Run: headless pygame with SDL's dummy video driver; simulated clock (each Clock.tick advances the game by its frame time, no real sleeping); random seed 0; keys injected as events and as key.get_pressed() state; no mouse input.
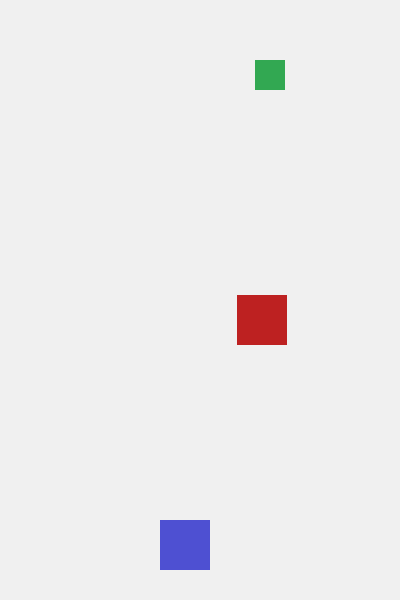
Frame 1 of 4 · flips 1–60 · no input
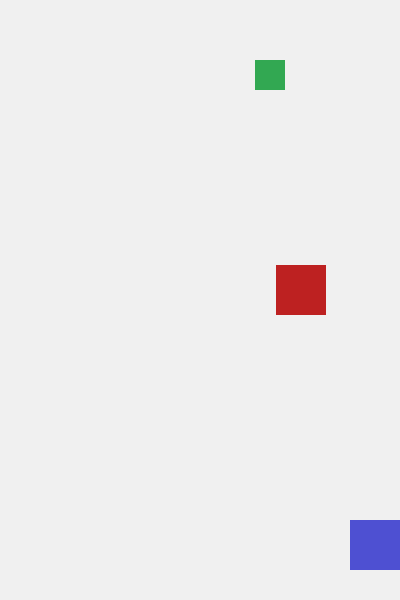
Frame 2 of 4 · flips 61–180 · tapped SPACE, RETURN · held RIGHT (→), D
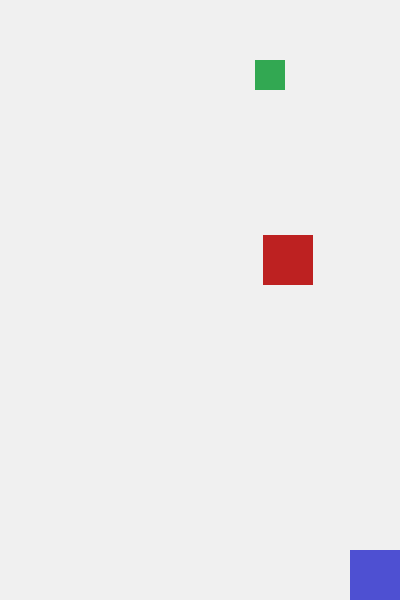
Frame 3 of 4 · flips 181–300 · held DOWN (↓), S
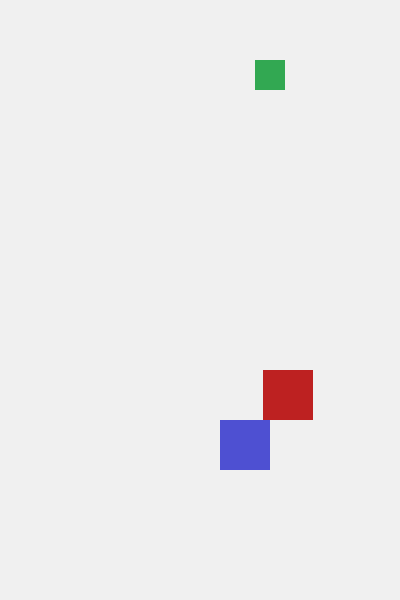
Frame 4 of 4 · flips 301–420 · held LEFT (←), A, UP (↑), W

The pygame program that drew these frames:

import pygame,sys,random,time

pygame.init()
fps=60
f=pygame.time.Clock()
c1=(50,168,82)
c2=(189,33,33)
c3=(78,80,210)
c4=(15,15,15)
c5=(240,240,240)
sp=5
sc=0
cc=0
cl=5
win=pygame.display.set_mode((400,600))
p=pygame.Rect(160,520,50,50)
e=pygame.Rect(random.randint(40,360),0,50,50)
c=pygame.Rect(random.randint(40,360),random.randint(40,400),30,30)
cv=random.choice([1,2,3])

while True:
    for i in pygame.event.get():
        if i.type==pygame.QUIT:
            pygame.quit()
            sys.exit()

    win.fill(c5)
    pygame.draw.rect(win,c3,p)
    pygame.draw.rect(win,c2,e)
    pygame.draw.rect(win,c1,c)

    e.move_ip(0,sp)
    if e.top>600:
        sc+=1
        e.top=0
        e.center=(random.randint(40,360),0)
    k=pygame.key.get_pressed()
    if p.left>0 and k[pygame.K_LEFT]: p.move_ip(-5,0)
    if p.right<400 and k[pygame.K_RIGHT]: p.move_ip(5,0)
    if p.top>0 and k[pygame.K_UP]: p.move_ip(0,-5)
    if p.bottom<600 and k[pygame.K_DOWN]: p.move_ip(0,5)

    if p.colliderect(e):
        pygame.quit()
        sys.exit()
    if p.colliderect(c):
        cc+=cv
        c.topleft=(random.randint(40,360),random.randint(40,400))
        cv=random.choice([1,2,3])
        if cc%cl==0:
            sp+=1
    
    pygame.display.update()
    f.tick(fps)
